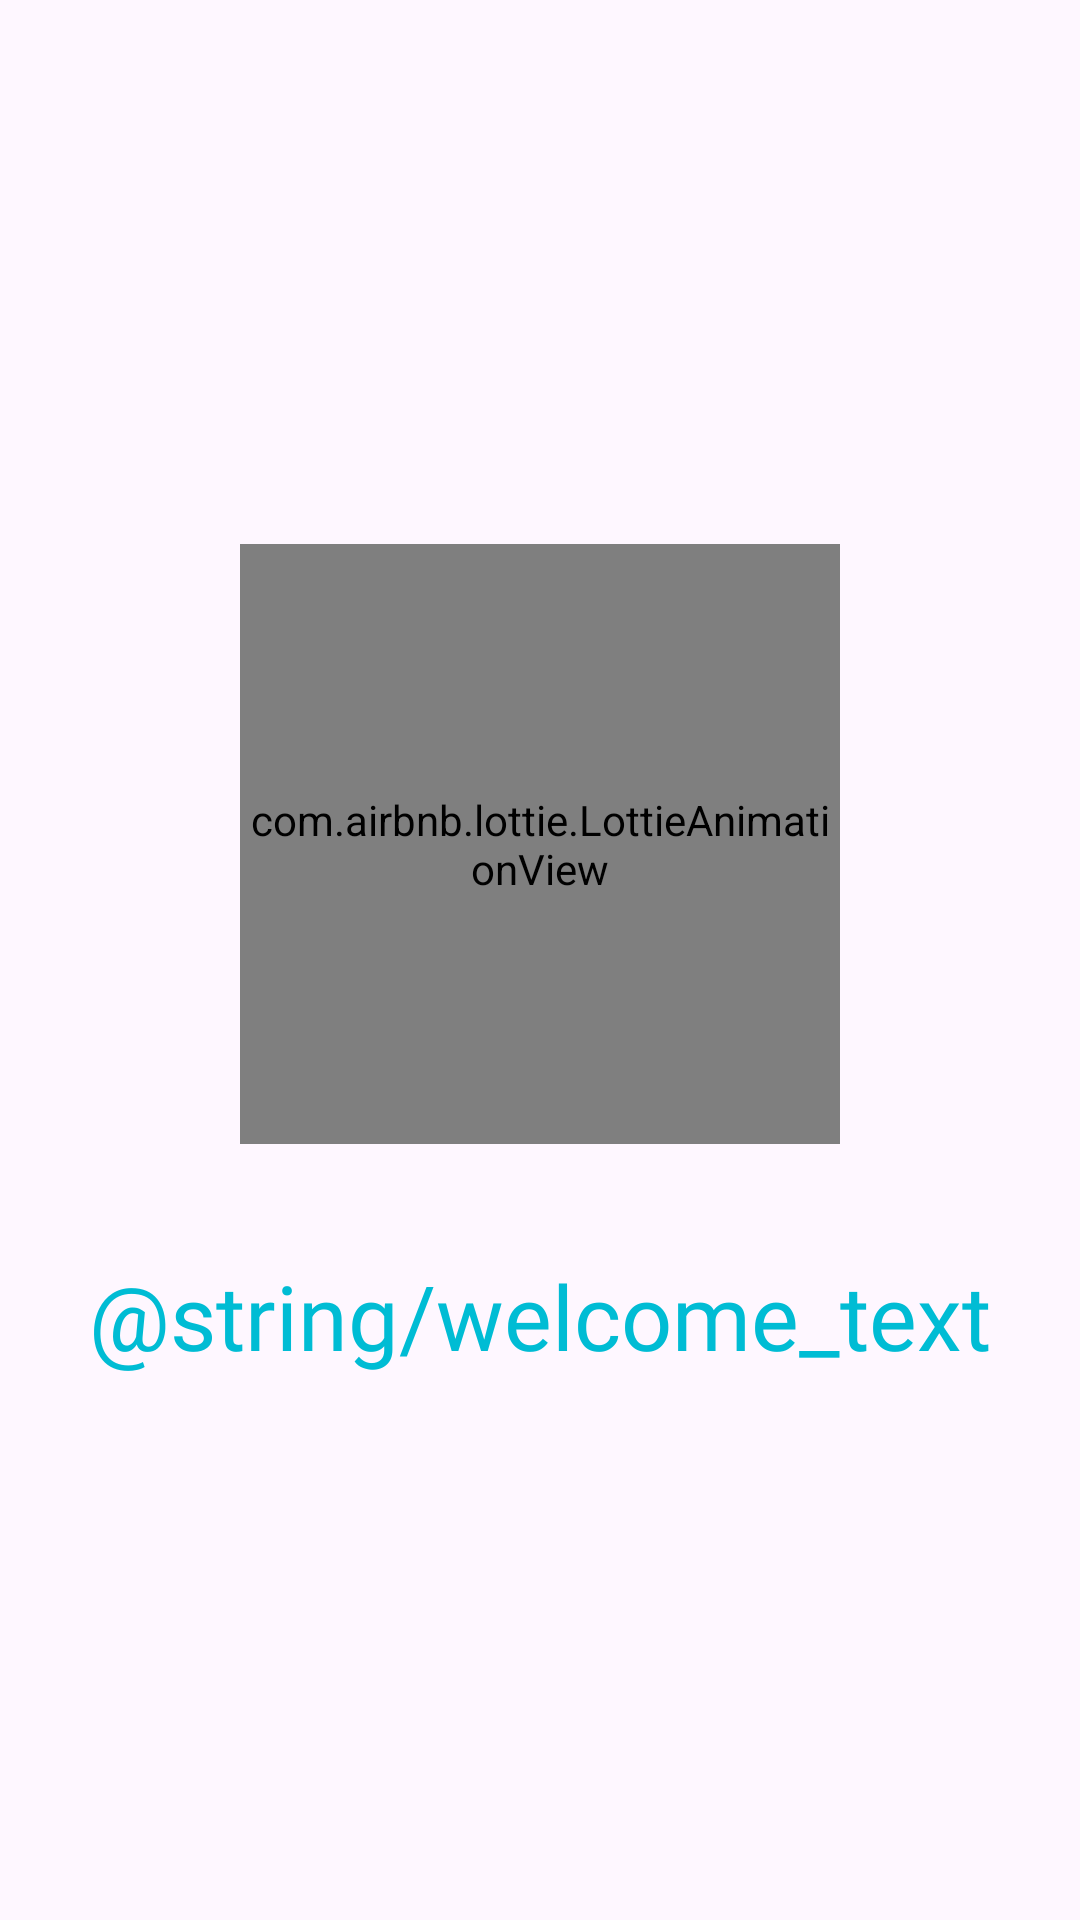

Android layout source for this screen:
<!-- AndroidManifest.xml: application theme Theme.ZhudeApp -->
<!-- res/layout/fragment_first.xml -->
<?xml version="1.0" encoding="utf-8"?>
<RelativeLayout xmlns:android="http://schemas.android.com/apk/res/android"
    xmlns:tools="http://schemas.android.com/tools"
    android:layout_width="match_parent"
    android:layout_height="match_parent"
    xmlns:app="http://schemas.android.com/apk/res-auto"
    android:gravity="center"
    tools:context=".Fragment.FirstFragment">
    <LinearLayout
        android:id="@+id/house"
        android:layout_width="match_parent"
        android:orientation="horizontal"
        android:layout_height="wrap_content">
        <Space
            android:layout_width="0dp"
            android:layout_height="match_parent"
            android:layout_weight="1"/>

        <com.airbnb.lottie.LottieAnimationView
            android:layout_width="200dp"
            android:layout_height="200dp"
            app:lottie_autoPlay="true"
            app:lottie_loop="true"
            app:lottie_rawRes="@raw/pig" />

        <Space
            android:layout_width="0dp"
            android:layout_height="match_parent"
            android:layout_weight="1"/>
    </LinearLayout>

    <TextView
        android:id="@+id/welcome"
        android:layout_width="wrap_content"
        android:layout_height="wrap_content"
        android:layout_below="@id/house"
        android:layout_marginTop="37dp"
        android:fontFamily="@font/house"
        android:layout_centerHorizontal="true"
        android:text="@string/welcome_text"
        android:textColor="#00BCD4"
        android:textSize="30sp" />

</RelativeLayout>
<!-- resources referenced by this layout -->
<resources>
  <style name="Theme.ZhudeApp" parent="Base.Theme.ZhudeApp" />
  <style name="Base.Theme.ZhudeApp" parent="Theme.Material3.DayNight.NoActionBar">
          
          <item name="colorPrimary">@color/lightblue</item>
          <item name="materialAlertDialogTheme">@style/App.Theme.AlertDialog</item>
      </style>
  <color name="lightblue">#0FDFEE</color>
  <style name="App.Theme.AlertDialog" parent="ThemeOverlay.Material3.MaterialAlertDialog">
          <item name="colorPrimary">@color/lightblue</item>
      </style>
</resources>
